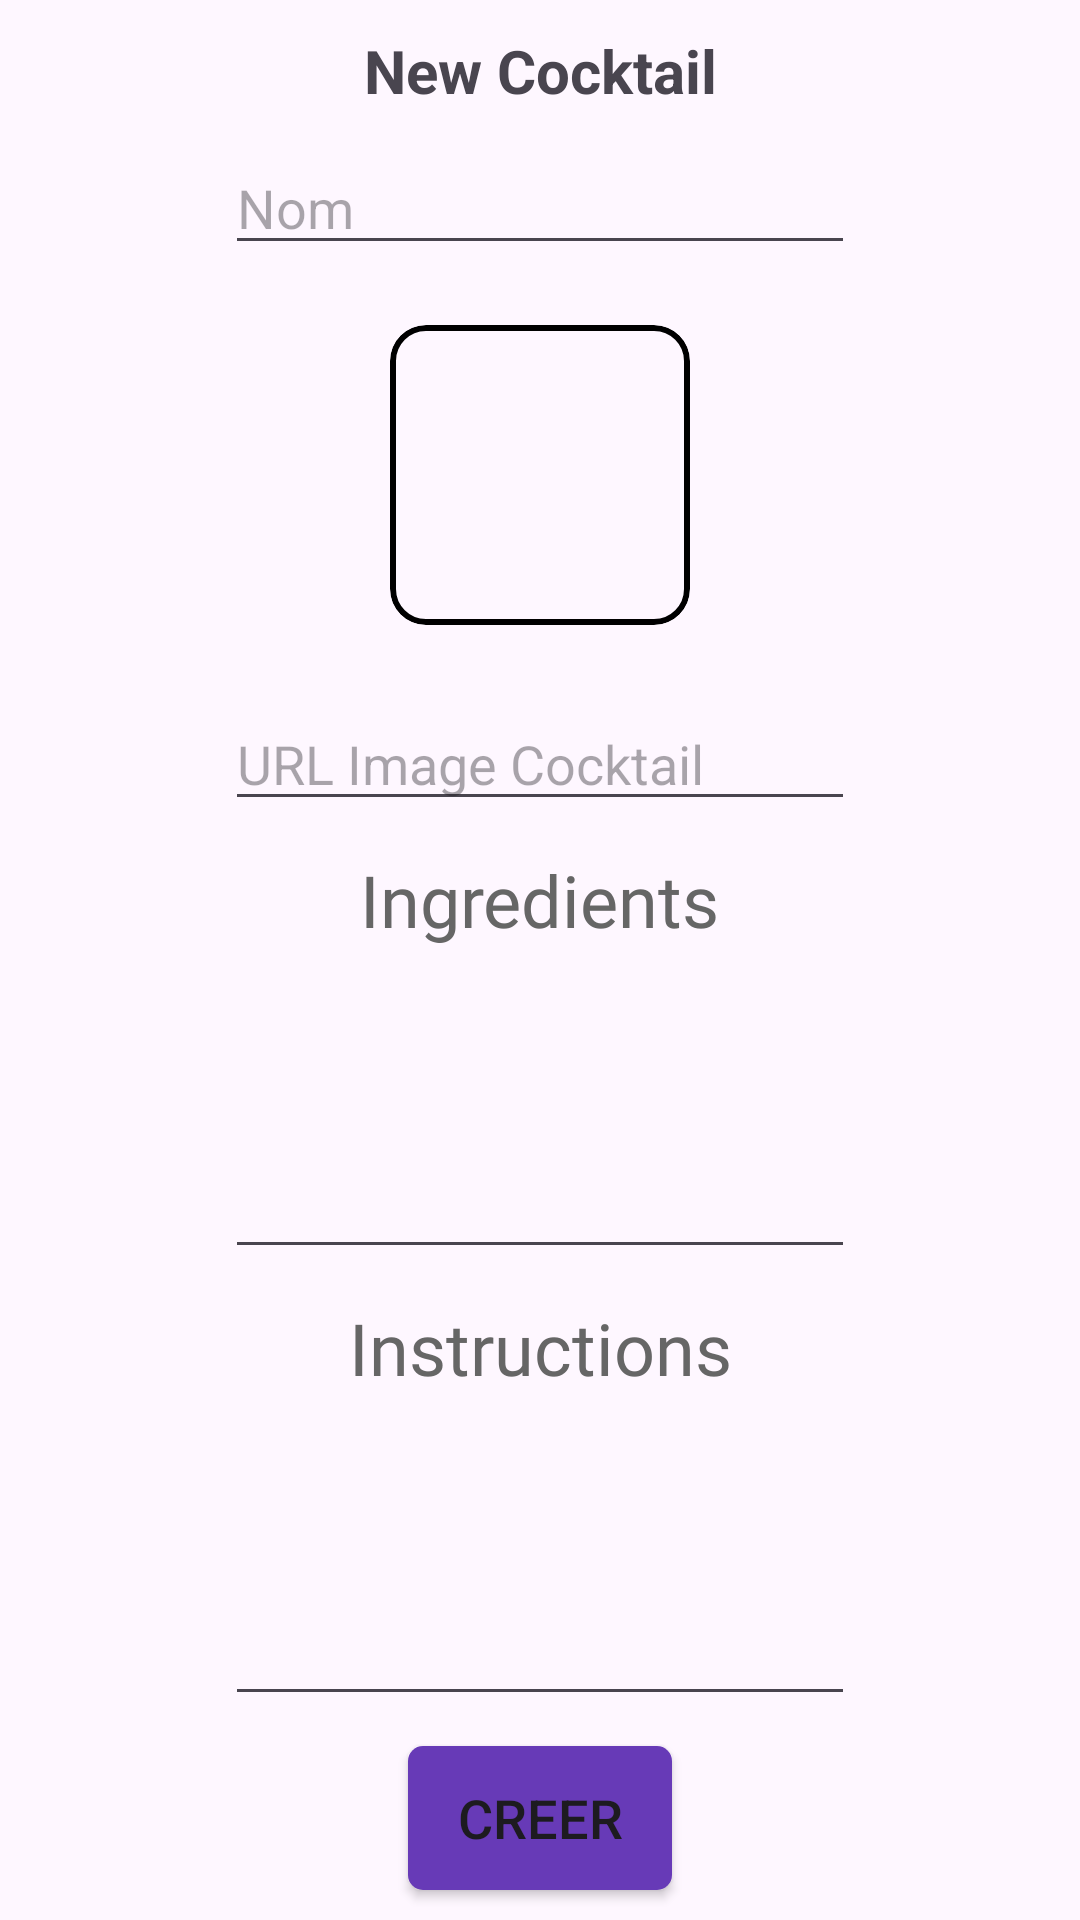

Layout XML and referenced resources for this Android screen:
<!-- AndroidManifest.xml: application theme Theme.CocktailBook -->
<!-- res/layout/fragment_create.xml -->
<?xml version="1.0" encoding="utf-8"?>
<androidx.constraintlayout.widget.ConstraintLayout
    xmlns:android="http://schemas.android.com/apk/res/android"
    xmlns:tools="http://schemas.android.com/tools"
    xmlns:app="http://schemas.android.com/apk/res-auto"
    android:layout_width="match_parent"
    android:layout_height="match_parent"
    tools:context="ui.create.CreateFragment">

    <TextView
        android:id="@+id/fg_create_tv_title"
        android:layout_width="wrap_content"
        android:layout_height="wrap_content"
        android:layout_marginTop="10dp"
        android:text="New Cocktail"
        android:textSize="20sp"
        android:textStyle="bold"
        app:layout_constraintEnd_toEndOf="parent"
        app:layout_constraintStart_toStartOf="parent"
        app:layout_constraintTop_toTopOf="parent" />

    <EditText
        android:id="@+id/fg_create_et_name"
        android:layout_width="wrap_content"
        android:layout_height="wrap_content"
        android:layout_marginTop="10dp"
        android:ellipsize="middle"
        android:ems="10"
        android:inputType="text"
        android:maxLines="1"
        android:hint="Nom"
        app:layout_constraintEnd_toEndOf="parent"
        app:layout_constraintStart_toStartOf="parent"
        app:layout_constraintTop_toBottomOf="@+id/fg_create_tv_title"
        />

    <com.google.android.material.card.MaterialCardView
        android:id="@+id/fg_create_image_card"
        android:layout_width="wrap_content"
        android:layout_height="wrap_content"
        android:layout_marginVertical="20dp"
        app:layout_constraintEnd_toEndOf="parent"
        app:layout_constraintStart_toStartOf="parent"
        app:layout_constraintTop_toBottomOf="@id/fg_create_et_name"
        app:strokeColor="@color/black"
        app:strokeWidth="2dp">

        <ImageView
            android:id="@+id/fg_create_iv"
            android:layout_width="100dp"
            android:layout_height="100dp"
            android:contentDescription="cocktail_img"
            tools:srcCompat="@mipmap/ic_launcher" />

    </com.google.android.material.card.MaterialCardView>



    <EditText
        android:id="@+id/fg_create_et_url"
        android:layout_width="wrap_content"
        android:layout_height="wrap_content"
        android:layout_marginTop="24dp"
        android:ellipsize="middle"
        android:ems="10"
        android:inputType="text"
        android:maxLines="1"
        android:hint="URL Image Cocktail"
        app:layout_constraintEnd_toEndOf="@+id/fg_create_et_name"
        app:layout_constraintStart_toStartOf="@id/fg_create_et_name"
        app:layout_constraintTop_toBottomOf="@+id/fg_create_image_card"
         />


    <TextView
        android:id="@+id/fg_create_tv_ingredients_title"
        android:layout_width="wrap_content"
        android:layout_height="wrap_content"
        android:layout_marginTop="10dp"
        android:layout_marginBottom="10dp"
        android:text="Ingredients"
        android:fontFamily="@font/dancing_script"
        android:textSize="24sp"
        android:textColor="#666666"
        app:layout_constraintBottom_toTopOf="@id/fg_create_et_ingredients"
        app:layout_constraintEnd_toEndOf="@id/fg_create_et_url"
        app:layout_constraintStart_toStartOf="@id/fg_create_et_url"
        app:layout_constraintTop_toBottomOf="@id/fg_create_et_url" />


    <EditText
        android:id="@+id/fg_create_et_ingredients"
        android:layout_width="0dp"
        android:layout_height="0dp"
        android:ellipsize="end"
        android:maxLines="5"
        app:layout_constraintBottom_toTopOf="@id/fg_create_tv_instructions_title"
        app:layout_constraintEnd_toEndOf="@id/fg_create_et_url"
        app:layout_constraintStart_toStartOf="@id/fg_create_et_url"
        app:layout_constraintTop_toBottomOf="@id/fg_create_tv_ingredients_title" />


    <TextView
        android:id="@+id/fg_create_tv_instructions_title"
        android:layout_width="wrap_content"
        android:layout_height="wrap_content"
        android:layout_marginTop="10dp"
        android:layout_marginBottom="10dp"
        android:text="Instructions"
        android:fontFamily="@font/dancing_script"
        android:textSize="24sp"
        android:textColor="#666666"
        app:layout_constraintBottom_toTopOf="@id/fg_create_et_instructions"
        app:layout_constraintEnd_toEndOf="@id/fg_create_et_ingredients"
        app:layout_constraintStart_toStartOf="@id/fg_create_et_ingredients"
        app:layout_constraintTop_toBottomOf="@id/fg_create_et_ingredients" />


    <EditText
        android:id="@+id/fg_create_et_instructions"
        android:layout_width="0dp"
        android:layout_height="0dp"
        app:layout_constraintStart_toStartOf="@id/fg_create_et_ingredients"
        app:layout_constraintEnd_toEndOf="@id/fg_create_et_ingredients"
        app:layout_constraintTop_toBottomOf="@id/fg_create_tv_instructions_title"
        app:layout_constraintBottom_toTopOf="@id/fg_create_btn"
        android:ellipsize="end"
        android:maxLines="3" />


    <Button
        android:id="@+id/fg_create_btn"
        android:layout_width="wrap_content"
        android:layout_height="wrap_content"
        android:layout_marginTop="10dp"
        android:layout_marginBottom="10dp"
        android:text="CREER"
        android:textSize="18sp"
        android:background="@drawable/btn_large"
        app:layout_constraintBottom_toBottomOf="parent"
        app:layout_constraintEnd_toEndOf="@id/fg_create_et_instructions"
        app:layout_constraintStart_toStartOf="@id/fg_create_et_instructions"
        app:layout_constraintTop_toBottomOf="@id/fg_create_et_instructions" />
</androidx.constraintlayout.widget.ConstraintLayout>
<!-- resources referenced by this layout -->
<resources>
  <!-- drawable btn_large (drawable) -->
  <?xml version="1.0" encoding="utf-8"?>
  <shape xmlns:android="http://schemas.android.com/apk/res/android"
      android:shape="rectangle">
  
      <solid android:color="#673AB7" />
      <corners android:radius="5dp"/>
      <size android:width="30dp"
          android:height="10dp"/>
  
  </shape>
  <style name="Theme.CocktailBook" parent="Base.Theme.CocktailBook" />
  <style name="Base.Theme.CocktailBook" parent="Theme.Material3.DayNight.NoActionBar">
          
          
      </style>
  <!-- not gathered from this repository: default colours our renderer supplied (Android Studio template values) -->
  <color name="black">#FF000000</color>
</resources>
